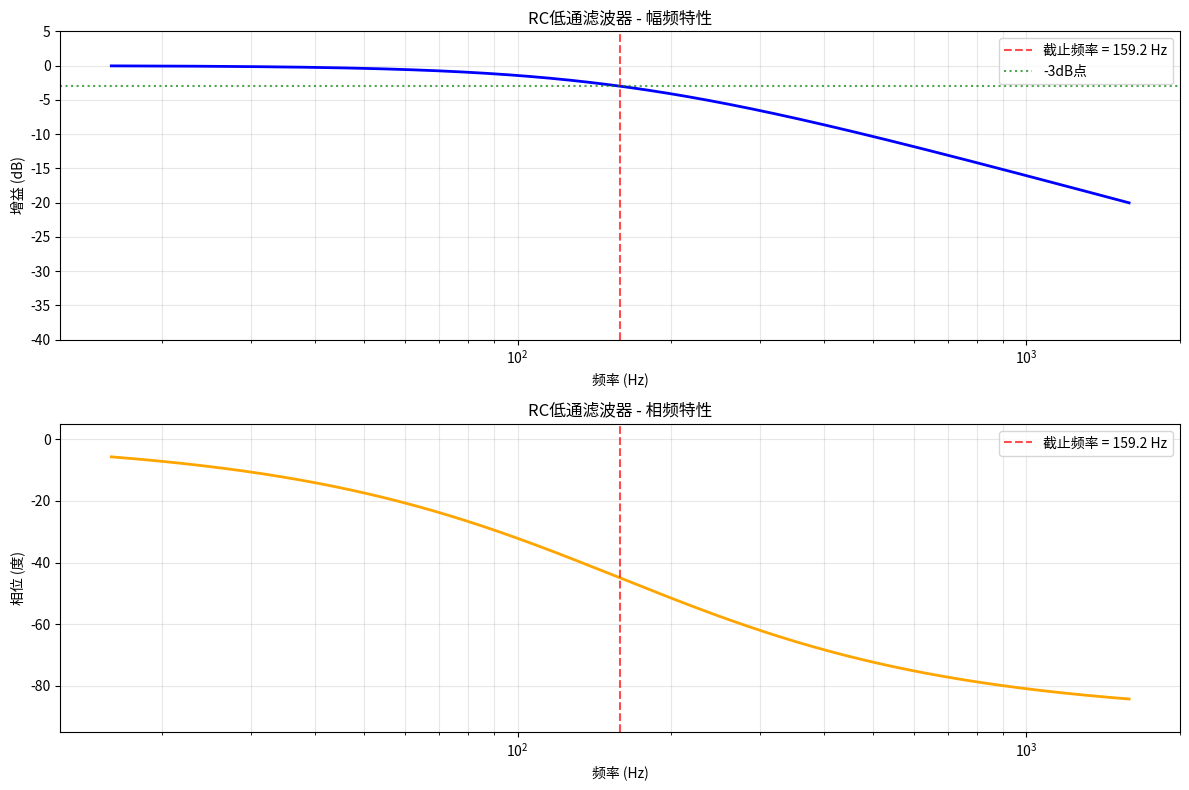
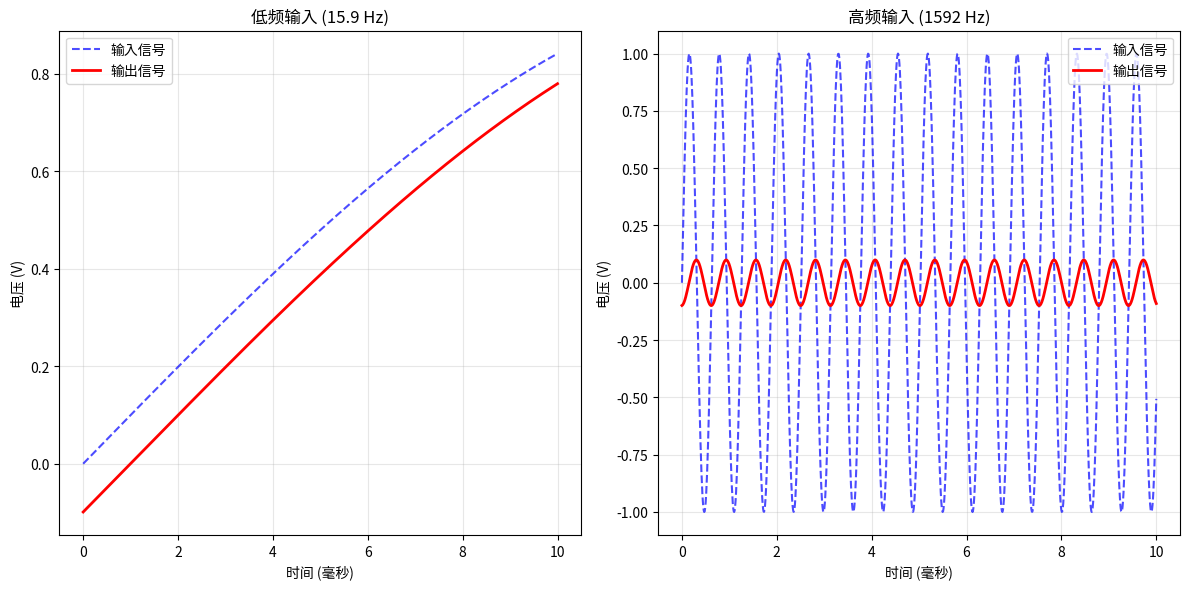

Source code (Python) for these figures, in order:
#!/usr/bin/env python3
"""
RC低通滤波器频率响应分析
演示不同频率下RC滤波器的输出特性
"""

import numpy as np
import matplotlib.pyplot as plt

# 电路参数
R = 1000    # 电阻值 (欧姆)
C = 1e-6    # 电容值 (法拉)

# 计算截止频率
fc = 1 / (2 * np.pi * R * C)
tau = R * C
print(f"截止频率 fc = {fc:.2f} Hz")
print(f"时间常数 τ = {tau*1000:.3f} ms")

# 频率范围 - 从0.1*fc到10*fc
f = np.logspace(np.log10(0.1*fc), np.log10(10*fc), 1000)

# RC低通滤波器传递函数
# H(f) = 1 / (1 + j*2π*f*R*C)
omega = 2 * np.pi * f
H = 1 / (1 + 1j * omega * R * C)

# 幅度和相位
magnitude = np.abs(H)
phase = np.angle(H, deg=True)

# 创建图表
plt.figure(figsize=(12, 8))

# 幅频特性
plt.subplot(2, 1, 1)
plt.semilogx(f, 20*np.log10(magnitude), 'b-', linewidth=2)
plt.axvline(x=fc, color='r', linestyle='--', alpha=0.7, label=f'截止频率 = {fc:.1f} Hz')
plt.axhline(y=-3, color='g', linestyle=':', alpha=0.7, label='-3dB点')
plt.grid(True, which="both", alpha=0.3)
plt.xlabel('频率 (Hz)')
plt.ylabel('增益 (dB)')
plt.title('RC低通滤波器 - 幅频特性')
plt.legend()
plt.ylim(-40, 5)

# 相频特性
plt.subplot(2, 1, 2)
plt.semilogx(f, phase, 'orange', linewidth=2)
plt.axvline(x=fc, color='r', linestyle='--', alpha=0.7, label=f'截止频率 = {fc:.1f} Hz')
plt.grid(True, which="both", alpha=0.3)
plt.xlabel('频率 (Hz)')
plt.ylabel('相位 (度)')
plt.title('RC低通滤波器 - 相频特性')
plt.legend()
plt.ylim(-95, 5)

plt.tight_layout()
plt.show()

# 演示时域响应
print(f"\n演示不同频率的时域响应:")

# 创建时间轴
t = np.linspace(0, 0.01, 1000)  # 10ms

# 输入信号频率
f_input_low = fc / 10   # 低频输入
f_input_high = fc * 10  # 高频输入

# 输入信号
vin_low = np.sin(2 * np.pi * f_input_low * t)
vin_high = np.sin(2 * np.pi * f_input_high * t)

# 输出信号（通过卷积模拟，简化处理）
# 对于正弦输入，输出幅度按|H(f)|衰减，相位按phase(f)偏移
H_low = 1 / (1 + 1j * 2 * np.pi * f_input_low * R * C)
H_high = 1 / (1 + 1j * 2 * np.pi * f_input_high * R * C)

vout_low = np.abs(H_low) * np.sin(2 * np.pi * f_input_low * t + np.angle(H_low))
vout_high = np.abs(H_high) * np.sin(2 * np.pi * f_input_high * t + np.angle(H_high))

# 绘制时域响应对比
plt.figure(figsize=(12, 6))

plt.subplot(1, 2, 1)
plt.plot(t*1000, vin_low, 'b--', alpha=0.7, label='输入信号')
plt.plot(t*1000, vout_low, 'r-', linewidth=2, label='输出信号')
plt.grid(True, alpha=0.3)
plt.xlabel('时间 (毫秒)')
plt.ylabel('电压 (V)')
plt.title(f'低频输入 ({f_input_low:.1f} Hz)')
plt.legend()

plt.subplot(1, 2, 2)
plt.plot(t*1000, vin_high, 'b--', alpha=0.7, label='输入信号')
plt.plot(t*1000, vout_high, 'r-', linewidth=2, label='输出信号')
plt.grid(True, alpha=0.3)
plt.xlabel('时间 (毫秒)')
plt.ylabel('电压 (V)')
plt.title(f'高频输入 ({f_input_high:.0f} Hz)')
plt.legend()

plt.tight_layout()
plt.show()

print(f"低频 ({f_input_low:.1f} Hz) 衰减: {20*np.log10(np.abs(H_low)):.2f} dB")
print(f"高频 ({f_input_high:.0f} Hz) 衰减: {20*np.log10(np.abs(H_high)):.2f} dB")
